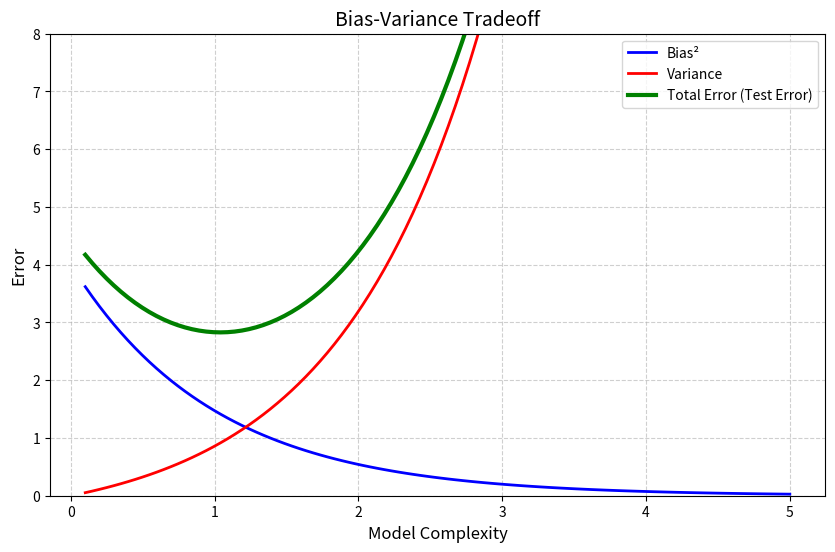

Generate this figure with matplotlib:
import matplotlib.pyplot as plt
import numpy as np

# 模拟复杂度轴
complexity = np.linspace(0.1, 5, 100)

# 模拟偏差²（随复杂度增加而减少）
bias_sq = 4 * np.exp(-complexity)

# 模拟方差（随复杂度增加而增加）
variance = 0.5 * (np.exp(complexity) - 1)

# 总误差 = 偏差² + 方差 + 噪声（假设噪声=0.5）
total_error = bias_sq + variance + 0.5

# 绘图
plt.figure(figsize=(10, 6))
plt.plot(complexity, bias_sq, label='Bias²', color='blue', linewidth=2)
plt.plot(complexity, variance, label='Variance', color='red', linewidth=2)
plt.plot(complexity, total_error, label='Total Error (Test Error)', color='green', linewidth=3)

plt.xlabel('Model Complexity', fontsize=12)
plt.ylabel('Error', fontsize=12)
plt.title('Bias-Variance Tradeoff', fontsize=14)
plt.legend()
plt.grid(True, linestyle='--', alpha=0.6)
plt.ylim(0, 8)
plt.show()

# 真实值和预测值
y_true = np.array([3, -0.5, 2, 7])
y_pred = np.array([2.5, 0.0, 2, 8])

# 计算 SSE
SSE = np.sum((y_true - y_pred) ** 2)
print("SSE =", SSE)  # 输出：SSE = 1.25 + 0.25 + 0 + 1 = 2.5

# 对比 MSE
MSE = np.mean((y_true - y_pred) ** 2)
print("MSE =", MSE)  # 输出：MSE = 2.5 / 4 = 0.625